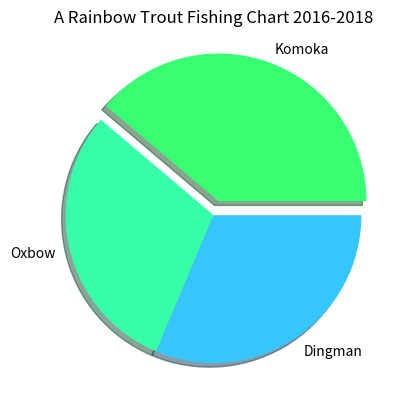

Python code for this plot:
# -*- coding: utf-8 -*-
from __future__ import unicode_literals
import matplotlib.pyplot as plt

labels = ('Komoka', 'Oxbow', 'Dingman')
sizes = (52, 40, 42)
colors = ('#38ff71', '#37ffa8', '#36c6ff')
explode = (0.1, 0, 0)

plt.title("A Rainbow Trout Fishing Chart 2016-2018")
plt.pie(sizes, explode=explode, labels=labels, colors=colors, shadow=True)
plt.show()
